Run: headless pygame with SDL's dummy video driver; simulated clock (each Clock.tick advances the game by its frame time, no real sleeping); random seed 0; keys injected as events and as key.get_pressed() state; no mouse input.
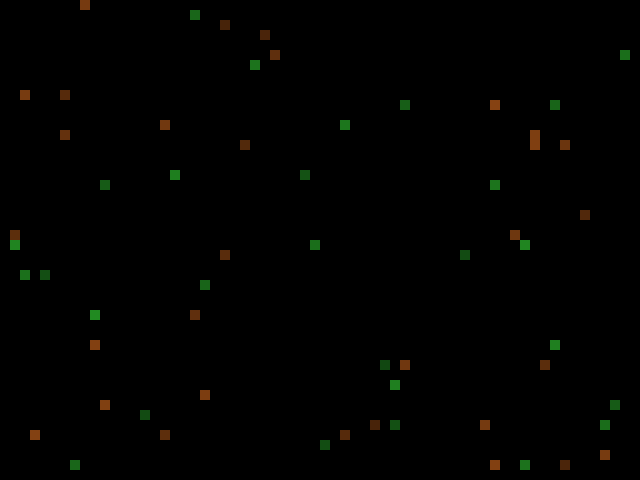
Frame 1 of 4 · flips 1–60 · no input
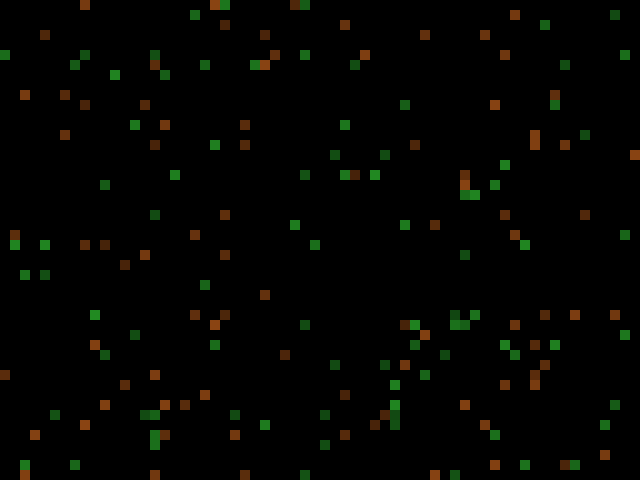
Frame 2 of 4 · flips 61–180 · tapped SPACE, RETURN · held RIGHT (→), D
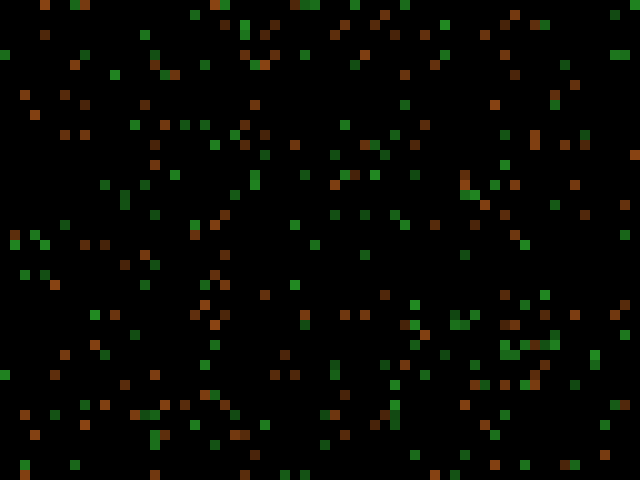
Frame 3 of 4 · flips 181–300 · held DOWN (↓), S
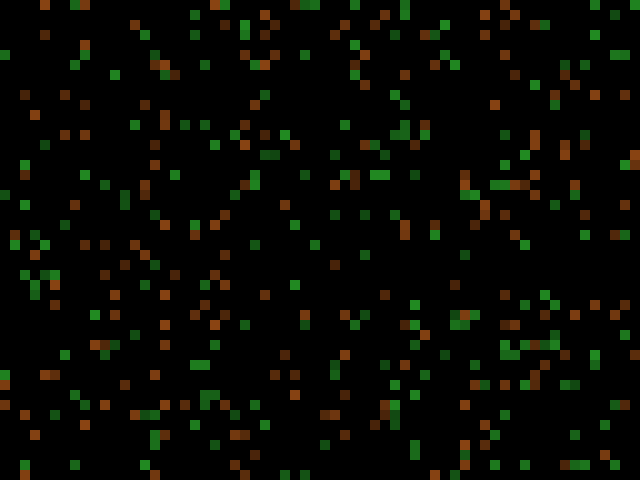
Frame 4 of 4 · flips 301–420 · held LEFT (←), A, UP (↑), W

The pygame program that drew these frames:

import pygame
import random

def main():
	width, height = screen_size = (640, 480)
	screen = pygame.display.set_mode(screen_size)
	pygame.display.set_caption("PyGame is working! :D")

	done = False
	while not done:
		for event in pygame.event.get():
			if event.type == pygame.QUIT:
				done = True
			elif event.type == pygame.KEYDOWN:
				if event.key == pygame.K_ESCAPE:
					done = True

		colors = [[139, 69, 19],
					[34, 139, 34]]
		#screen.fill((0, 0, 0))
		x_pos = random.randint(0, width) // 10
		y_pos = random.randint(0, height) // 10
		c_choice = random.choice(colors)
		t = random.uniform(0.5, 1.0)
		new_c = (c_choice[0] * t,
				c_choice[1] * t,
				c_choice[2] * t)

		rekt = (x_pos * 10, y_pos * 10, 10, 10)
		pygame.draw.rect(screen, new_c, rekt)

		pygame.display.update()

	pygame.quit()

if __name__ == "__main__":
	main()
